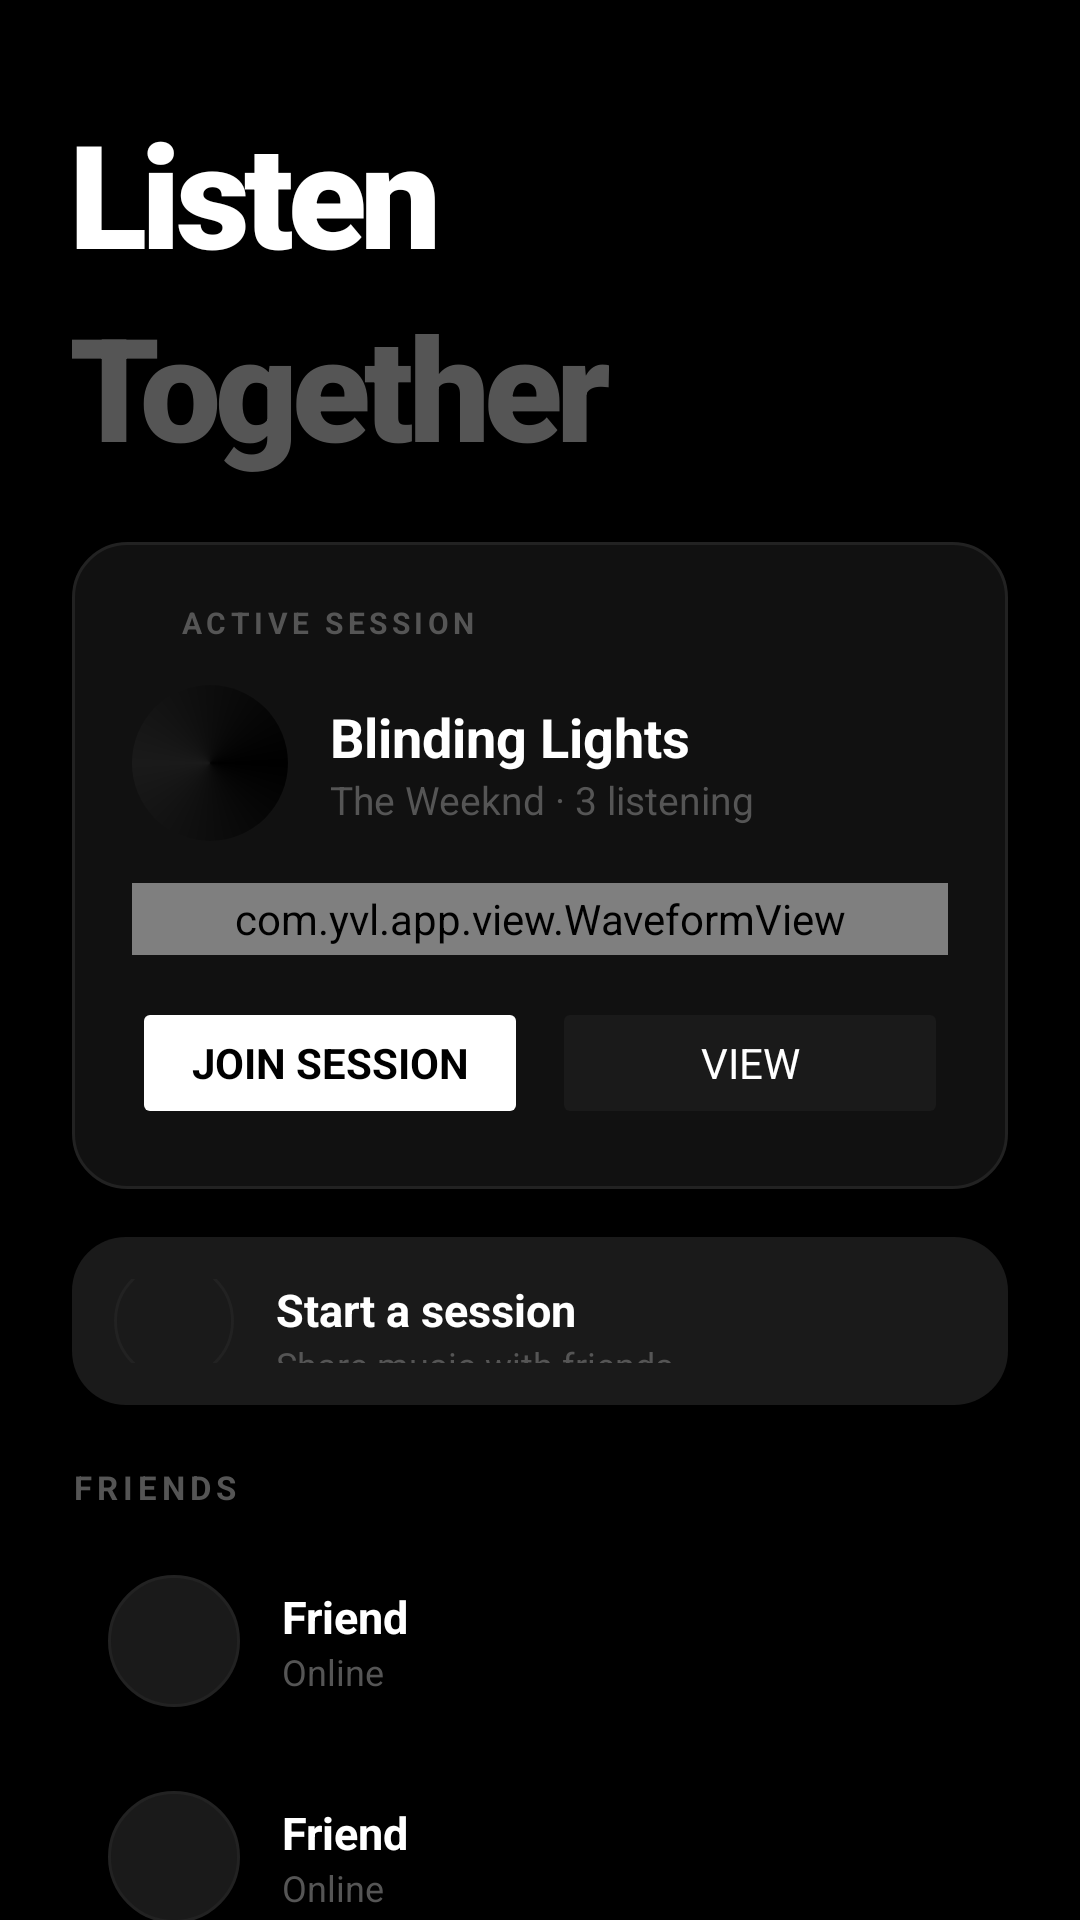

Reconstruct the res/layout file that produces this screen, plus the resources it refers to.
<!-- AndroidManifest.xml: application theme Theme.YVL -->
<!-- res/layout/fragment_listen_together.xml -->
<?xml version="1.0" encoding="utf-8"?>
<LinearLayout xmlns:android="http://schemas.android.com/apk/res/android"
    android:layout_width="match_parent" android:layout_height="match_parent"
    android:orientation="vertical" android:background="#000000">

    <View android:layout_width="match_parent" android:layout_height="24dp"/>

    <ScrollView android:layout_width="match_parent" android:layout_height="0dp"
        android:layout_weight="1" android:scrollbars="none">
        <LinearLayout android:layout_width="match_parent" android:layout_height="wrap_content"
            android:orientation="vertical" android:paddingHorizontal="24dp">

            <TextView android:id="@+id/header_listen"
                android:layout_width="wrap_content" android:layout_height="wrap_content"
                android:text="Listen" android:textColor="#FFFFFF" android:textSize="48sp"
                android:fontFamily="sans-serif-black" android:textStyle="bold"
                android:letterSpacing="-0.04" android:lineSpacingMultiplier="0.95"
                android:layout_marginTop="8dp"/>
            <TextView android:id="@+id/header_together"
                android:layout_width="wrap_content" android:layout_height="wrap_content"
                android:text="Together" android:textColor="#555555" android:textSize="48sp"
                android:fontFamily="sans-serif-black" android:textStyle="bold"
                android:letterSpacing="-0.04" android:lineSpacingMultiplier="0.95"
                android:layout_marginBottom="20dp"/>

            
            <LinearLayout android:id="@+id/session_card"
                android:layout_width="match_parent" android:layout_height="wrap_content"
                android:orientation="vertical"
                android:background="@drawable/bg_card"
                android:padding="20dp" android:layout_marginBottom="16dp">

                <LinearLayout android:layout_width="match_parent" android:layout_height="wrap_content"
                    android:orientation="horizontal" android:gravity="center_vertical"
                    android:layout_marginBottom="14dp">
                    <View android:layout_width="8dp" android:layout_height="8dp"
                        android:background="@drawable/bg_dot_white" android:layout_marginEnd="8dp"/>
                    <TextView android:layout_width="wrap_content" android:layout_height="wrap_content"
                        android:text="ACTIVE SESSION" android:textColor="#555555"
                        android:textSize="10sp" android:textStyle="bold" android:letterSpacing="0.15"/>
                </LinearLayout>

                <LinearLayout android:layout_width="match_parent" android:layout_height="wrap_content"
                    android:orientation="horizontal" android:gravity="center_vertical"
                    android:layout_marginBottom="14dp">
                    <View android:layout_width="52dp" android:layout_height="52dp"
                        android:background="@drawable/bg_vinyl_mini"/>
                    <LinearLayout android:layout_width="0dp" android:layout_height="wrap_content"
                        android:layout_weight="1" android:orientation="vertical"
                        android:layout_marginStart="14dp">
                        <TextView android:layout_width="wrap_content" android:layout_height="wrap_content"
                            android:text="Blinding Lights"
                            android:textColor="#FFFFFF" android:textSize="18sp" android:textStyle="bold"/>
                        <TextView android:layout_width="wrap_content" android:layout_height="wrap_content"
                            android:text="The Weeknd · 3 listening"
                            android:textColor="#555555" android:textSize="13sp"/>
                    </LinearLayout>
                </LinearLayout>

                
                <com.yvl.app.view.WaveformView
                    android:id="@+id/waveform"
                    android:layout_width="match_parent" android:layout_height="24dp"
                    android:layout_marginBottom="14dp"/>

                <LinearLayout android:layout_width="match_parent" android:layout_height="wrap_content"
                    android:orientation="horizontal">
                    <Button android:id="@+id/join_btn"
                        android:layout_width="0dp" android:layout_height="44dp"
                        android:layout_weight="1" android:text="Join Session"
                        android:textColor="#000000" android:textStyle="bold"
                        android:textSize="14sp" android:backgroundTint="#FFFFFF"
                        android:stateListAnimator="@null"
                        android:layout_marginEnd="8dp"/>
                    <Button android:layout_width="0dp" android:layout_height="44dp"
                        android:layout_weight="1" android:text="View"
                        android:textColor="#FFFFFF" android:textSize="14sp"
                        android:backgroundTint="#1A1A1A"
                        android:stateListAnimator="@null"/>
                </LinearLayout>
            </LinearLayout>

            
            <LinearLayout android:layout_width="match_parent" android:layout_height="56dp"
                android:orientation="horizontal" android:gravity="center_vertical"
                android:background="@drawable/bg_card_dark"
                android:padding="14dp" android:layout_marginBottom="20dp">
                <View android:layout_width="40dp" android:layout_height="40dp"
                    android:background="@drawable/bg_circle_surface"/>
                <LinearLayout android:layout_width="0dp" android:layout_height="wrap_content"
                    android:layout_weight="1" android:orientation="vertical"
                    android:layout_marginStart="14dp">
                    <TextView android:layout_width="wrap_content" android:layout_height="wrap_content"
                        android:text="Start a session" android:textColor="#FFFFFF"
                        android:textSize="15sp" android:textStyle="bold"/>
                    <TextView android:layout_width="wrap_content" android:layout_height="wrap_content"
                        android:text="Share music with friends"
                        android:textColor="#555555" android:textSize="12sp"/>
                </LinearLayout>
            </LinearLayout>

            
            <TextView android:layout_width="wrap_content" android:layout_height="wrap_content"
                android:text="FRIENDS" android:textColor="#555555" android:textSize="11sp"
                android:textStyle="bold" android:letterSpacing="0.15"
                android:layout_marginBottom="10dp"/>

            <LinearLayout android:id="@+id/friends_section"
                android:layout_width="match_parent" android:layout_height="wrap_content"
                android:orientation="vertical">
                <include layout="@layout/item_friend" android:tag="Alex"/>
                <include layout="@layout/item_friend" android:tag="Sam"/>
                <include layout="@layout/item_friend" android:tag="Jordan"/>
            </LinearLayout>

            <View android:layout_width="match_parent" android:layout_height="80dp"/>
        </LinearLayout>
    </ScrollView>
</LinearLayout>
<!-- res/layout/item_friend.xml (included above) -->
<?xml version="1.0" encoding="utf-8"?>
<LinearLayout xmlns:android="http://schemas.android.com/apk/res/android"
    android:layout_width="match_parent" android:layout_height="wrap_content"
    android:orientation="horizontal" android:gravity="center_vertical"
    android:padding="12dp" android:layout_marginBottom="4dp">
    <View android:layout_width="44dp" android:layout_height="44dp"
        android:background="@drawable/bg_circle_surface"/>
    <LinearLayout android:layout_width="0dp" android:layout_height="wrap_content"
        android:layout_weight="1" android:orientation="vertical" android:layout_marginStart="14dp">
        <TextView android:layout_width="wrap_content" android:layout_height="wrap_content"
            android:text="Friend" android:textColor="#FFFFFF"
            android:textSize="15sp" android:textStyle="bold"/>
        <TextView android:layout_width="wrap_content" android:layout_height="wrap_content"
            android:text="Online" android:textColor="#555555" android:textSize="12sp"/>
    </LinearLayout>
</LinearLayout>
<!-- resources referenced by this layout -->
<resources>
  <!-- drawable bg_card (drawable) -->
  <?xml version="1.0" encoding="utf-8"?>
  <shape xmlns:android="http://schemas.android.com/apk/res/android" android:shape="rectangle">
      <solid android:color="#111111"/>
      <corners android:radius="18dp"/>
      <stroke android:width="1dp" android:color="#222222"/>
  </shape>
  <!-- drawable bg_card_dark (drawable) -->
  <?xml version="1.0" encoding="utf-8"?>
  <shape xmlns:android="http://schemas.android.com/apk/res/android" android:shape="rectangle">
      <solid android:color="#1A1A1A"/>
      <corners android:radius="18dp"/>
  </shape>
  <!-- drawable bg_circle_surface (drawable) -->
  <?xml version="1.0" encoding="utf-8"?>
  <shape xmlns:android="http://schemas.android.com/apk/res/android" android:shape="oval">
      <solid android:color="#1A1A1A"/>
      <stroke android:width="1dp" android:color="#222222"/>
  </shape>
  <!-- drawable bg_vinyl_mini (drawable) -->
  <?xml version="1.0" encoding="utf-8"?>
  <shape xmlns:android="http://schemas.android.com/apk/res/android"
      android:shape="oval">
      <gradient android:type="sweep" android:startColor="#000000"
          android:centerColor="#1A1A1A" android:endColor="#000000"/>
      <corners android:radius="26dp"/>
  </shape>
  <style name="Theme.YVL" parent="Theme.MaterialComponents.DayNight.NoActionBar">
          <item name="colorPrimary">#FFFFFF</item>
          <item name="colorPrimaryDark">#000000</item>
          <item name="colorAccent">#FFFFFF</item>
          <item name="android:windowBackground">#000000</item>
          <item name="android:statusBarColor">#000000</item>
          <item name="android:navigationBarColor">#000000</item>
          <item name="android:windowLightStatusBar">false</item>
          <item name="android:textColor">#FFFFFF</item>
          <item name="android:fontFamily">sans-serif</item>
      </style>
</resources>
